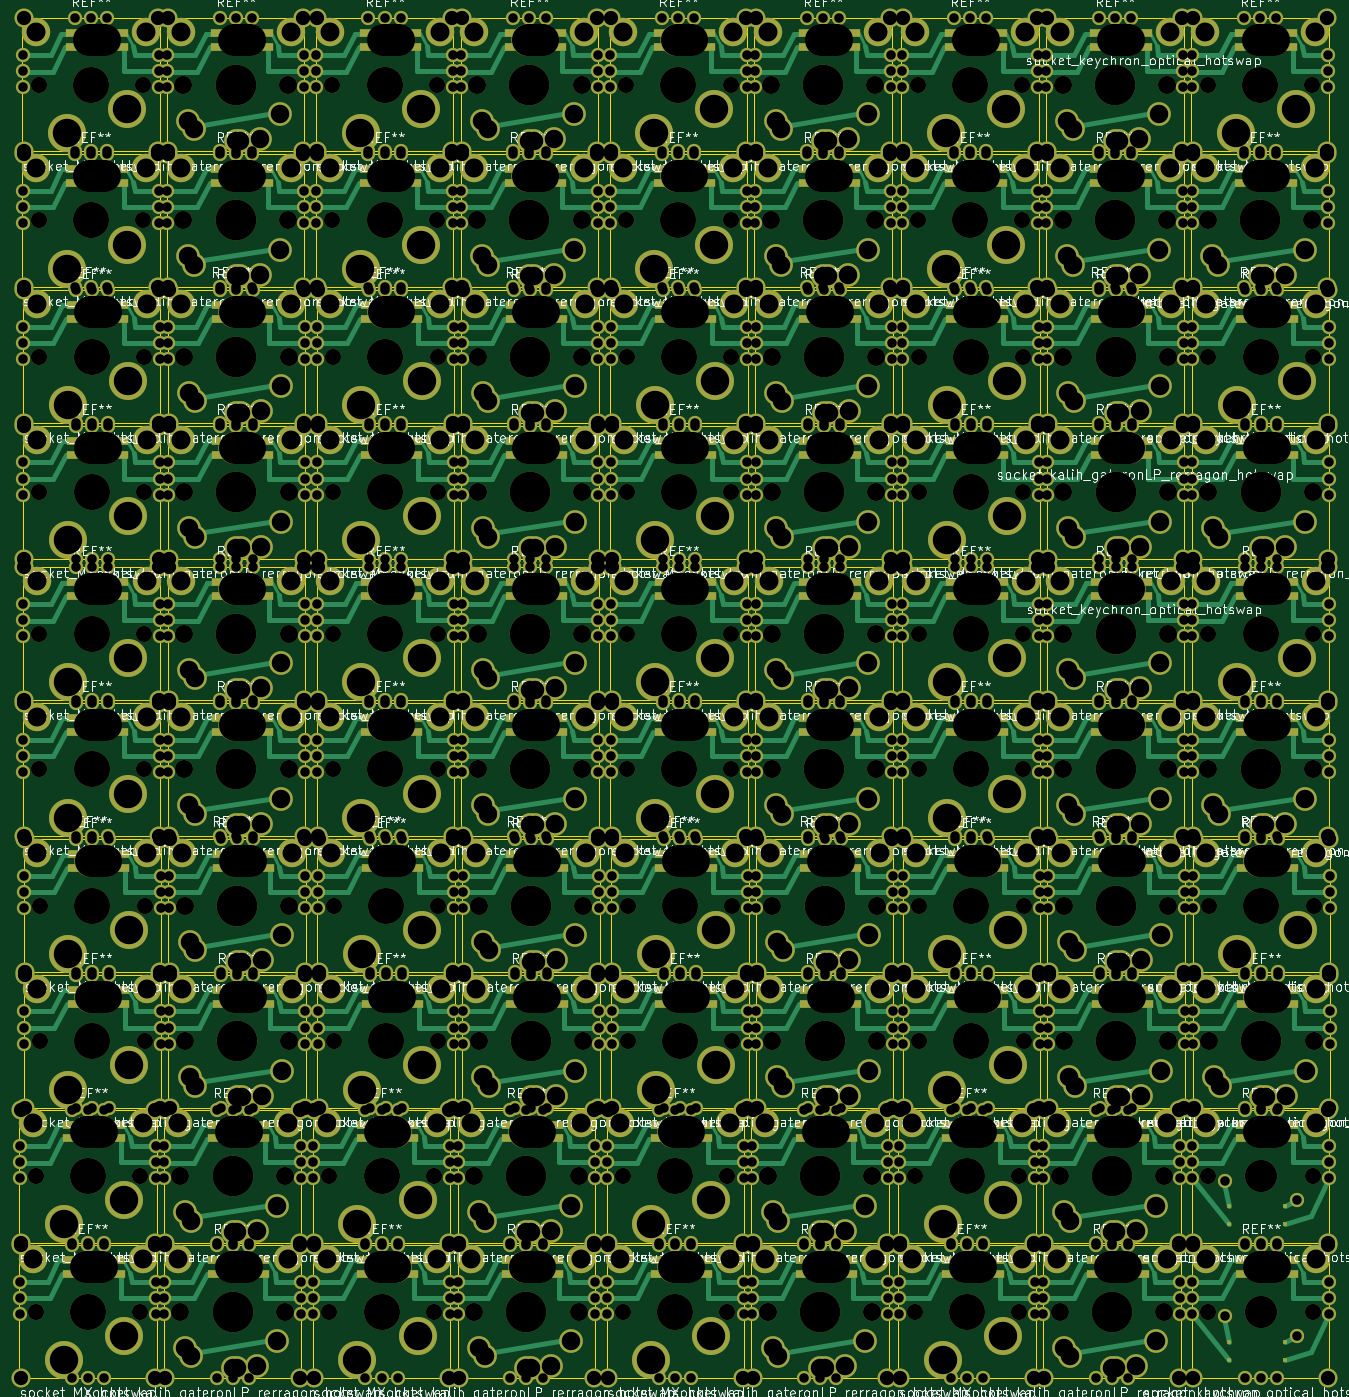
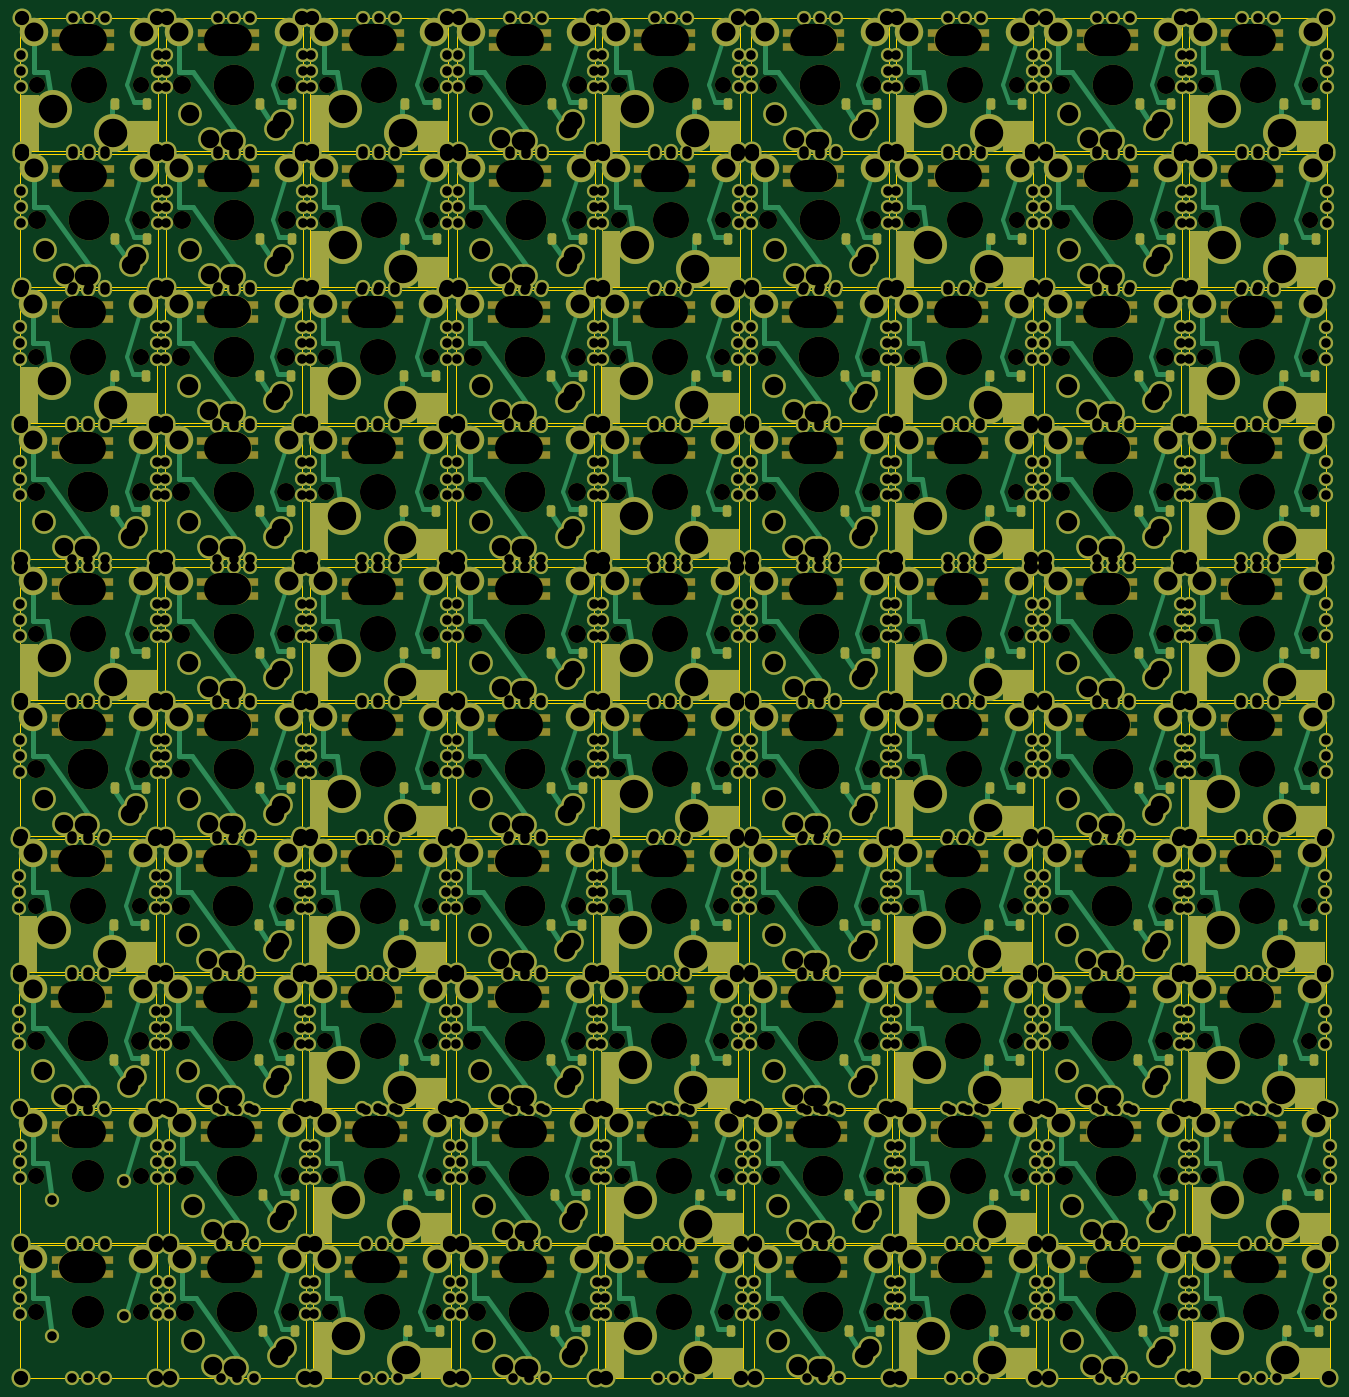
Circuit board: 11 layer files. Board 138.2 x 143.3 mm.
- bottom_copper: verasity_PCB-B_Cu.gbr (111948 bytes)
- bottom_mask: verasity_PCB-B_Mask.gbr (88133 bytes)
- paste: verasity_PCB-B_Paste.gbr (20462 bytes)
- bottom_silk: verasity_PCB-B_Silkscreen.gbr (456 bytes)
- outline: verasity_PCB-Edge_Cuts.gbr (44003 bytes)
- top_copper: verasity_PCB-F_Cu.gbr (129616 bytes)
- top_mask: verasity_PCB-F_Mask.gbr (80023 bytes)
- paste: verasity_PCB-F_Paste.gbr (12152 bytes)
- top_silk: verasity_PCB-F_Silkscreen.gbr (1343796 bytes)
- drill: verasity_PCB-NPTH.drl (9713 bytes)
- drill: verasity_PCB-PTH.drl (31220 bytes)

=== bottom_copper: verasity_PCB-B_Cu.gbr (111948 bytes, source omitted) ===
=== bottom_mask: verasity_PCB-B_Mask.gbr (88133 bytes, source omitted) ===
=== paste: verasity_PCB-B_Paste.gbr (20462 bytes, source omitted) ===
=== bottom_silk: verasity_PCB-B_Silkscreen.gbr ===
%TF.GenerationSoftware,KiCad,Pcbnew,7.0.2*%
%TF.CreationDate,2023-05-08T22:29:03+02:00*%
%TF.ProjectId,verasity_PCB,76657261-7369-4747-995f-5043422e6b69,rev?*%
%TF.SameCoordinates,Original*%
%TF.FileFunction,Legend,Bot*%
%TF.FilePolarity,Positive*%
%FSLAX46Y46*%
G04 Gerber Fmt 4.6, Leading zero omitted, Abs format (unit mm)*
G04 Created by KiCad (PCBNEW 7.0.2) date 2023-05-08 22:29:03*
%MOMM*%
%LPD*%
G01*
G04 APERTURE LIST*
G04 APERTURE END LIST*
M02*

=== outline: verasity_PCB-Edge_Cuts.gbr (44003 bytes, source omitted) ===
=== top_copper: verasity_PCB-F_Cu.gbr (129616 bytes, source omitted) ===
=== top_mask: verasity_PCB-F_Mask.gbr (80023 bytes, source omitted) ===
=== paste: verasity_PCB-F_Paste.gbr (12152 bytes, source omitted) ===
=== top_silk: verasity_PCB-F_Silkscreen.gbr (1343796 bytes, source omitted) ===
=== drill: verasity_PCB-NPTH.drl (9713 bytes, source withheld) ===
=== drill: verasity_PCB-PTH.drl (31220 bytes, source omitted) ===
